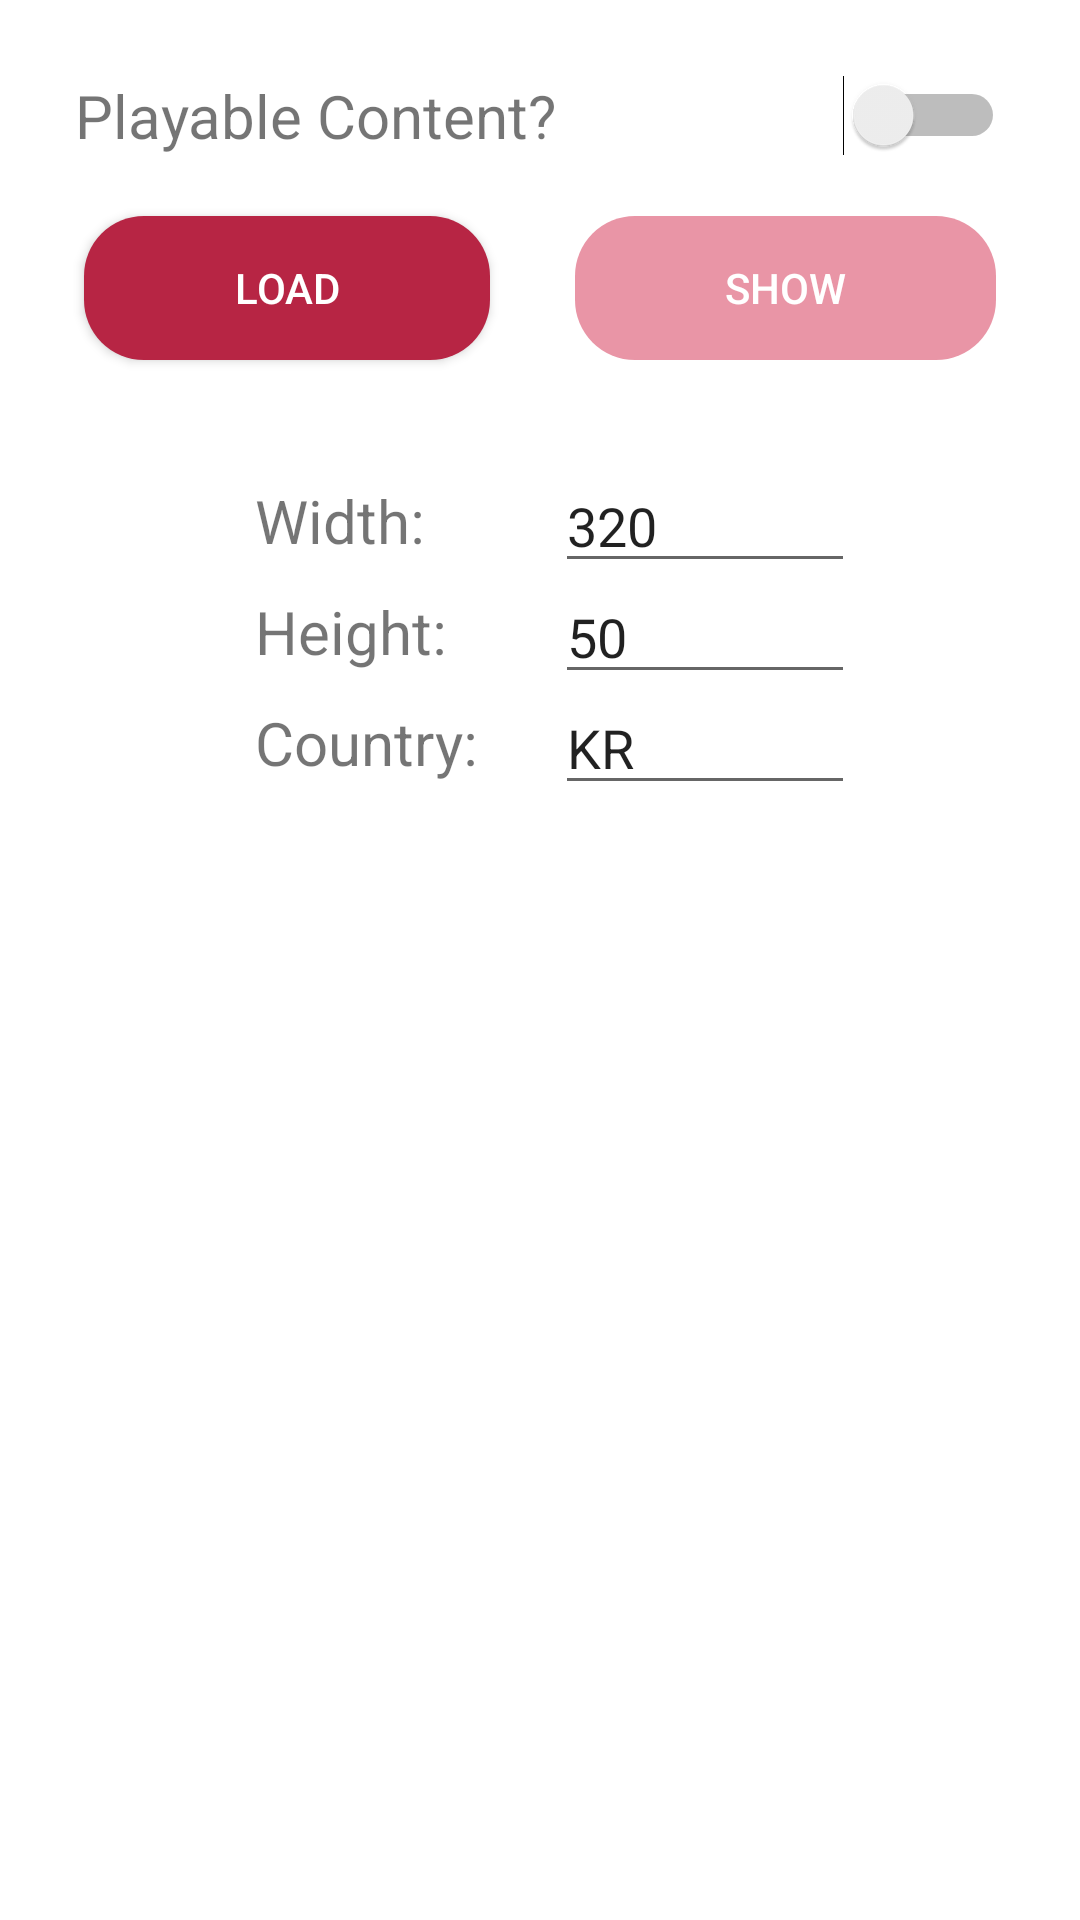

Layout XML and referenced resources for this Android screen:
<!-- AndroidManifest.xml: application theme AppTheme -->
<!-- res/layout/fragment_intertitial.xml -->
<?xml version="1.0" encoding="utf-8"?>
<androidx.constraintlayout.widget.ConstraintLayout
  xmlns:android="http://schemas.android.com/apk/res/android"
  xmlns:app="http://schemas.android.com/apk/res-auto"
  android:layout_width="match_parent"
  android:layout_height="match_parent"
  android:background="@color/white"
  android:clickable="true"
  >

  <TextView
    android:id="@+id/intertitial_playable_text"
    android:layout_width="wrap_content"
    android:layout_height="wrap_content"
    android:layout_marginTop="25dp"
    android:layout_marginLeft="25dp"
    android:text="Playable Content?"
    android:textSize="20dp"
    app:layout_constraintTop_toTopOf="parent"
    app:layout_constraintLeft_toLeftOf="parent"
    />

  <Switch
    android:id="@+id/intertitial_playable_switch"
    android:layout_width="wrap_content"
    android:layout_height="wrap_content"
    android:layout_marginRight="25dp"
    app:layout_constraintTop_toTopOf="@id/intertitial_playable_text"
    app:layout_constraintBottom_toBottomOf="@id/intertitial_playable_text"
    app:layout_constraintRight_toRightOf="parent"
    />

  <Button
    android:id="@+id/intertitial_btn_load"
    android:layout_width="wrap_content"
    android:layout_height="wrap_content"
    android:layout_marginTop="20dp"
    android:background="@drawable/button_background"
    android:text="Load"
    android:textColor="@color/white"
    app:layout_constraintHorizontal_chainStyle="spread"
    app:layout_constraintLeft_toLeftOf="parent"
    app:layout_constraintRight_toLeftOf="@id/intertitial_btn_show"
    app:layout_constraintTop_toBottomOf="@id/intertitial_playable_text"
    />

  <Button
    android:id="@+id/intertitial_btn_show"
    android:layout_width="wrap_content"
    android:layout_height="wrap_content"
    android:background="@drawable/button_background"
    android:text="Show"
    android:textColor="@color/white"
    android:enabled="false"
    app:layout_constraintLeft_toRightOf="@id/intertitial_btn_load"
    app:layout_constraintRight_toRightOf="parent"
    app:layout_constraintTop_toTopOf="@id/intertitial_btn_load"
    />

  <include
    layout="@layout/size_box"
    android:layout_width="wrap_content"
    android:layout_height="wrap_content"
    android:layout_marginTop="30dp"
    app:layout_constraintLeft_toLeftOf="parent"
    app:layout_constraintRight_toRightOf="parent"
    app:layout_constraintTop_toBottomOf="@id/intertitial_btn_load"
    />

</androidx.constraintlayout.widget.ConstraintLayout>
<!-- res/layout/size_box.xml (included above) -->
<?xml version="1.0" encoding="utf-8"?>
<androidx.constraintlayout.widget.ConstraintLayout xmlns:android="http://schemas.android.com/apk/res/android"
  xmlns:app="http://schemas.android.com/apk/res-auto"
  android:layout_width="wrap_content"
  android:layout_height="wrap_content"
  >

  <TextView
    android:id="@+id/width_text"
    android:layout_width="100dp"
    android:layout_height="wrap_content"
    android:layout_marginTop="10dp"
    android:layout_marginLeft="10dp"
    android:text="Width:"
    android:textSize="20dp"
    app:layout_constraintLeft_toLeftOf="parent"
    app:layout_constraintTop_toTopOf="parent"
    />

  <EditText
    android:id="@+id/width_edit"
    android:layout_width="100dp"
    android:layout_height="wrap_content"
    android:text="320"
    android:inputType="number"
    android:maxLength="5"
    app:layout_constraintLeft_toRightOf="@id/width_text"
    app:layout_constraintTop_toTopOf="@id/width_text"
    app:layout_constraintBottom_toBottomOf="@id/width_text"
    />

  <TextView
    android:id="@+id/height_text"
    android:layout_width="100dp"
    android:layout_height="wrap_content"
    android:layout_marginTop="10dp"
    android:text="Height:"
    android:textSize="20dp"
    app:layout_constraintLeft_toLeftOf="@id/width_text"
    app:layout_constraintTop_toBottomOf="@id/width_text"
    />

  <EditText
    android:id="@+id/height_edit"
    android:layout_width="100dp"
    android:layout_height="wrap_content"
    android:text="50"
    android:inputType="number"
    android:maxLength="5"
    app:layout_constraintLeft_toRightOf="@id/height_text"
    app:layout_constraintTop_toTopOf="@id/height_text"
    app:layout_constraintBottom_toBottomOf="@id/height_text"
    />

  <TextView
    android:id="@+id/country_text"
    android:layout_width="100dp"
    android:layout_height="wrap_content"
    android:layout_marginTop="10dp"
    android:text="Country:"
    android:textSize="20dp"
    app:layout_constraintLeft_toLeftOf="@id/height_text"
    app:layout_constraintTop_toBottomOf="@id/height_text"
    />

  <EditText
    android:id="@+id/country_edit"
    android:layout_width="100dp"
    android:layout_height="wrap_content"
    android:text="KR"
    android:maxLength="2"
    app:layout_constraintLeft_toRightOf="@id/country_text"
    app:layout_constraintTop_toTopOf="@id/country_text"
    app:layout_constraintBottom_toBottomOf="@id/country_text"
    />

</androidx.constraintlayout.widget.ConstraintLayout>
<!-- resources referenced by this layout -->
<resources>
  <color name="white">#FFFFFF</color>
  <!-- drawable button_background (drawable) -->
  <?xml version="1.0" encoding="utf-8"?>
  <selector xmlns:android="http://schemas.android.com/apk/res/android">
    <item android:drawable="@drawable/round_button_pressed" android:state_pressed="true" /> 
    <item android:drawable="@drawable/round_button_normal" android:state_focused="true" /> 
    <item android:drawable="@drawable/round_button_disabled" android:state_enabled="false" /> 
    <item android:drawable="@drawable/round_button_normal" /> 
  </selector>
  <style name="AppTheme" parent="Theme.AppCompat.Light.DarkActionBar">
      
      <item name="colorPrimary">@color/colorPrimary</item>
      <item name="colorPrimaryDark">@color/colorPrimaryDark</item>
      <item name="colorAccent">@color/golden</item>
    </style>
  <!-- drawable round_button_pressed (drawable) -->
  <shape xmlns:android="http://schemas.android.com/apk/res/android">
    <solid android:color="@color/pressed" />
    <corners android:radius="20dp" />
    <padding
      android:bottom="10dp"
      android:left="50dp"
      android:right="50dp"
      android:top="10dp" />
  </shape>
  <!-- drawable round_button_normal (drawable) -->
  <shape xmlns:android="http://schemas.android.com/apk/res/android">
    <solid android:color="@color/normal" />
    <corners android:radius="20dp" />
    <padding
      android:bottom="10dp"
      android:left="50dp"
      android:right="50dp"
      android:top="10dp" />
  </shape>
  <!-- drawable round_button_disabled (drawable) -->
  <shape xmlns:android="http://schemas.android.com/apk/res/android">
    <solid android:color="@color/disabled" />
    <corners android:radius="20dp" />
    <padding
      android:bottom="10dp"
      android:left="50dp"
      android:right="50dp"
      android:top="10dp" />
  </shape>
  <color name="colorPrimary">#008577</color>
  <color name="colorPrimaryDark">#00574B</color>
  <color name="golden">#FDD433</color>
  <color name="pressed">#a0153a</color>
  <color name="normal">#b72544</color>
  <color name="disabled">#e995a6</color>
</resources>
